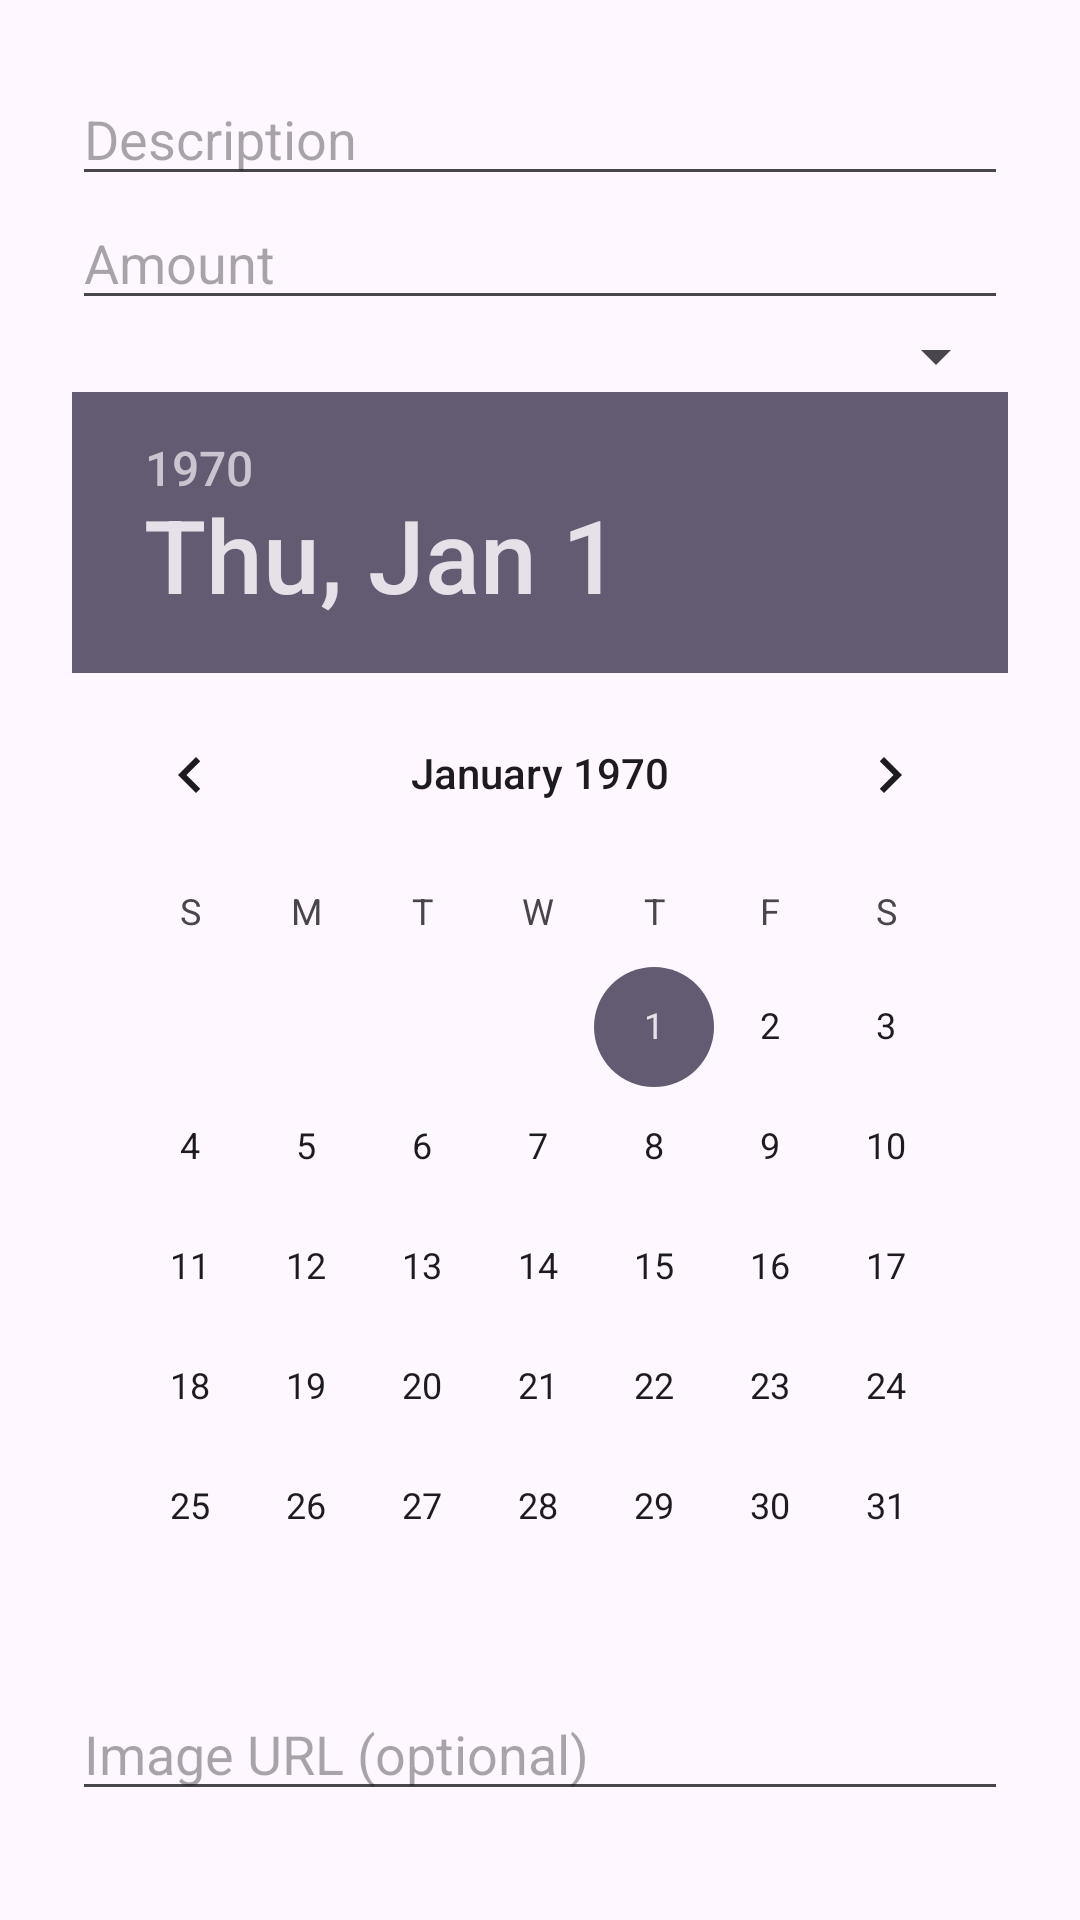

This screen was rendered from an Android layout file. Write that file and the resources it references.
<!-- AndroidManifest.xml: application theme Theme.Savings -->
<!-- res/layout/dialog_expense_form.xml -->
<?xml version="1.0" encoding="utf-8"?>
<ScrollView xmlns:android="http://schemas.android.com/apk/res/android"
    xmlns:tools="http://schemas.android.com/tools"
    android:layout_width="match_parent"
    android:layout_height="wrap_content"
    android:padding="24dp">

    <LinearLayout
        android:id="@+id/dialogRoot"
        android:layout_width="match_parent"
        android:layout_height="wrap_content"
        android:orientation="vertical">

        <EditText
            android:id="@+id/inputDescription"
            android:layout_width="match_parent"
            android:layout_height="wrap_content"
            android:hint="Description"
            tools:ignore="TouchTargetSizeCheck" />

        <EditText
            android:id="@+id/inputAmount"
            android:layout_width="match_parent"
            android:layout_height="wrap_content"
            android:hint="Amount"
            android:inputType="numberDecimal"
            tools:ignore="TouchTargetSizeCheck" />

        <Spinner
            android:id="@+id/spinnerCategory"
            android:layout_width="match_parent"
            android:layout_height="wrap_content"
            tools:ignore="TouchTargetSizeCheck" />

        <DatePicker
            android:id="@+id/pickerDate"
            android:layout_width="match_parent"
            android:layout_height="wrap_content" />

        <EditText
            android:id="@+id/inputImageUrl"
            android:layout_width="match_parent"
            android:layout_height="wrap_content"
            android:focusable="false"
            android:hint="Image URL (optional)"
            tools:ignore="TouchTargetSizeCheck" />
    </LinearLayout>
</ScrollView>
<!-- resources referenced by this layout -->
<resources>
  <style name="Theme.Savings" parent="Base.Theme.Savings" />
  <style name="Base.Theme.Savings" parent="Theme.Material3.DayNight.NoActionBar">
          
          <item name="android:statusBarColor">@color/background_dark</item>
  
          
          <item name="android:windowLightStatusBar">false</item>
  
          
          
      </style>
  <color name="background_dark">#041E35</color>
</resources>
